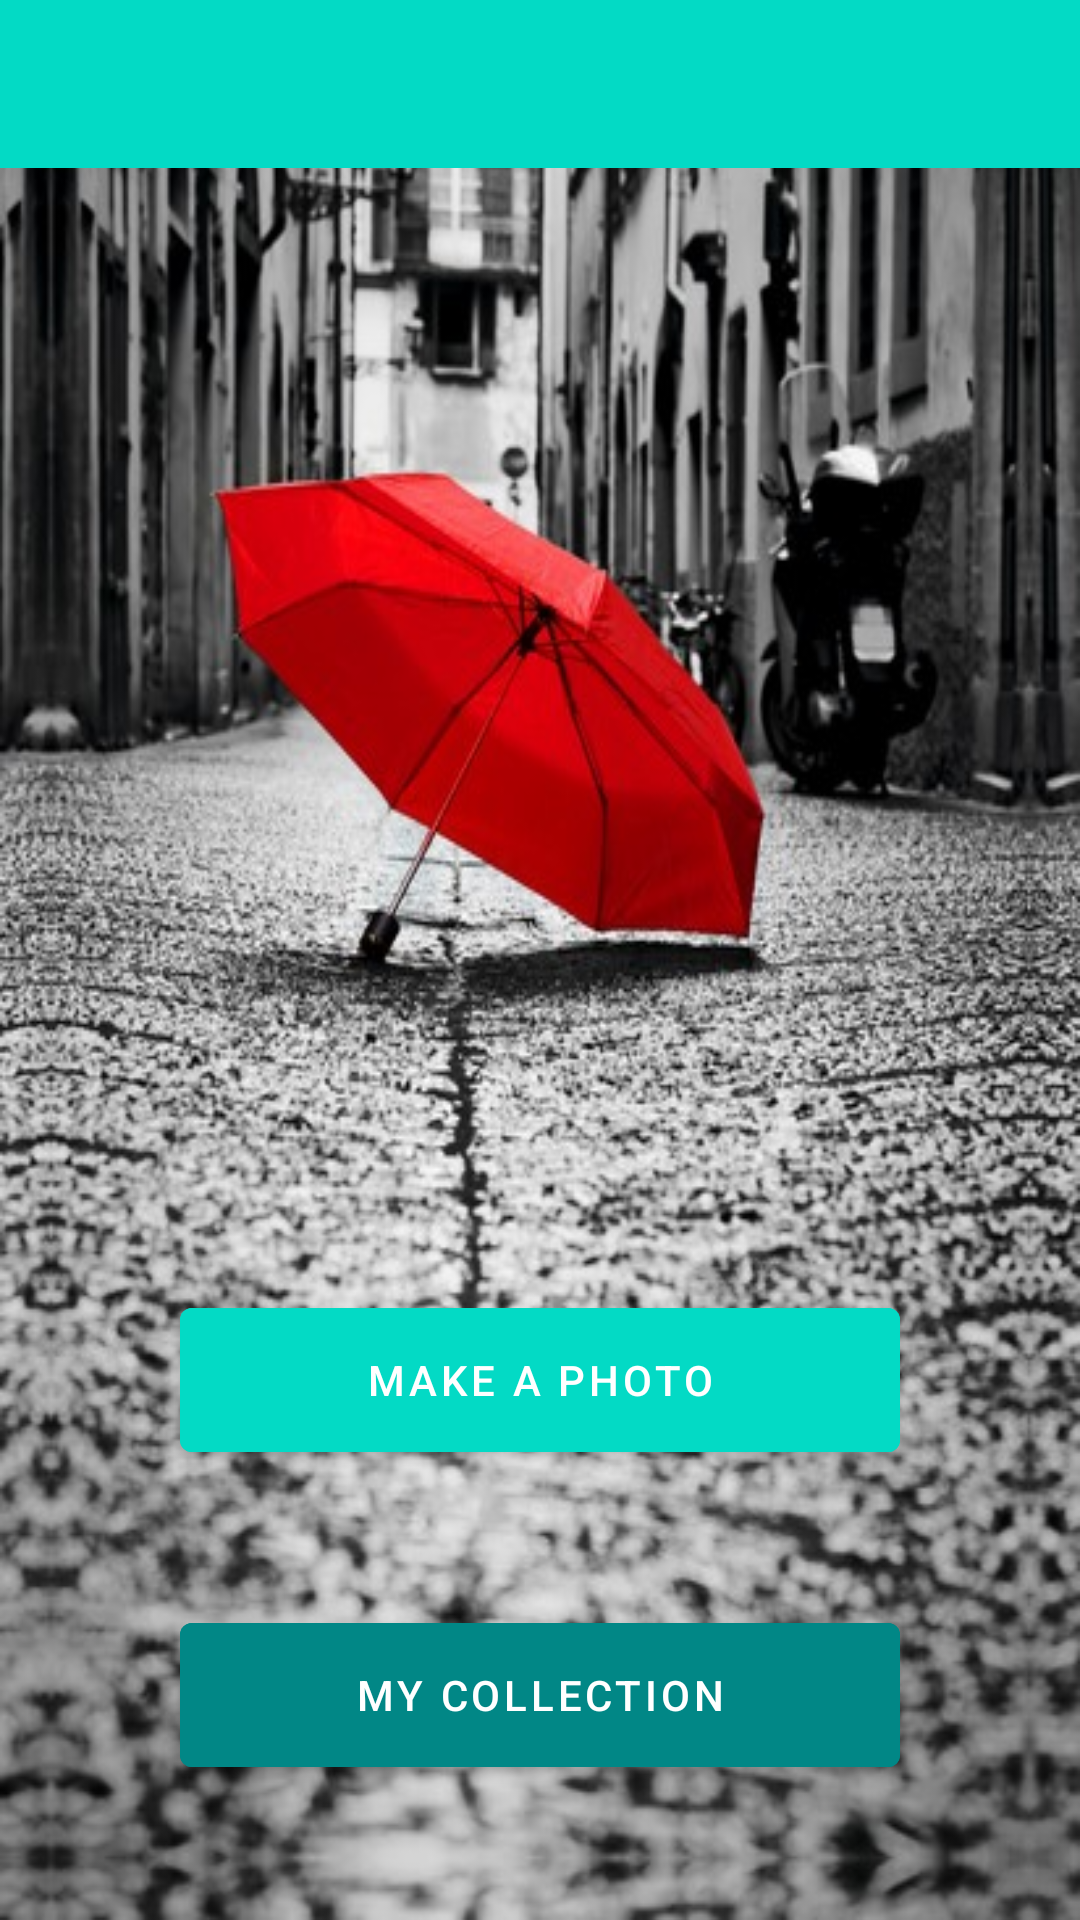

Reconstruct the res/layout file that produces this screen, plus the resources it refers to.
<!-- AndroidManifest.xml: application theme Theme.ConvertToBlackWhite -->
<!-- res/layout/fragment_main.xml -->
<?xml version="1.0" encoding="utf-8"?>
<layout xmlns:android="http://schemas.android.com/apk/res/android"
    xmlns:app="http://schemas.android.com/apk/res-auto"
    xmlns:tools="http://schemas.android.com/tools">

    
    <data>

        <variable
            name="viewModel"
            type="com.example.converttoblack_white.mainfragment.MainFragmentViewModel" />

    </data>

    <androidx.constraintlayout.widget.ConstraintLayout
        android:id="@+id/background"
        android:layout_width="match_parent"
        android:layout_height="match_parent"
        android:background="@drawable/black_white"
        tools:context="mainfragment.MainFragment">

        <com.google.android.material.button.MaterialButton
            android:id="@+id/buttonMakePhoto"
            android:layout_width="@dimen/button_width"
            android:layout_height="@dimen/sixteen_sp"
            android:layout_marginBottom="150dp"
            android:backgroundTint="@color/teal_200"
            android:onClick="@{()->viewModel.onButtonClick()}"
            android:text="@string/make_a_photo"
            app:layout_constraintBottom_toBottomOf="parent"
            app:layout_constraintEnd_toEndOf="parent"
            app:layout_constraintStart_toStartOf="parent" />

        <com.google.android.material.button.MaterialButton
            android:id="@+id/buttonMyCollection"
            android:layout_width="@dimen/button_width"
            android:layout_height="@dimen/sixteen_sp"
            android:backgroundTint="@color/teal_700"
            android:onClick="@{()->viewModel.navigateToCollection()}"
            android:text="@string/my_collection"
            app:layout_constraintBottom_toBottomOf="parent"
            app:layout_constraintEnd_toEndOf="parent"
            app:layout_constraintStart_toStartOf="parent"
            app:layout_constraintTop_toBottomOf="@+id/buttonMakePhoto" />

        <androidx.appcompat.widget.Toolbar
            android:id="@+id/toolbar3"
            android:layout_width="match_parent"
            android:layout_height="wrap_content"
            android:background="@color/teal_200"
            android:minHeight="?attr/actionBarSize"
            android:theme="?attr/actionBarTheme"
            app:layout_constraintTop_toTopOf="parent" />

    </androidx.constraintlayout.widget.ConstraintLayout>
</layout>
<!-- resources referenced by this layout -->
<resources>
  <color name="teal_200">#FF03DAC5</color>
  <color name="teal_700">#FF018786</color>
  <dimen name="button_width">240sp</dimen>
  <dimen name="sixteen_sp">60sp</dimen>
  <!-- drawable black_white: jpg bitmap (drawable, 109390 bytes) -->
  <string name="make_a_photo">Make a photo</string>
  <string name="my_collection">My collection</string>
  <style name="Theme.ConvertToBlackWhite" parent="Theme.MaterialComponents.DayNight.DarkActionBar">
          
          <item name="colorPrimary">@color/purple_500</item>
          <item name="colorPrimaryVariant">@color/teal_200</item>
          <item name="colorOnPrimary">@color/white</item>
          
          <item name="colorSecondary">@color/teal_200</item>
          <item name="colorSecondaryVariant">@color/teal_700</item>
          <item name="colorOnSecondary">@color/black</item>
          
          <item name="android:statusBarColor" tools:targetApi="l">?attr/colorPrimaryVariant</item>
          
      </style>
  <color name="purple_500">#FF6200EE</color>
  <color name="white">#FFFFFFFF</color>
  <color name="black">#FF000000</color>
</resources>
